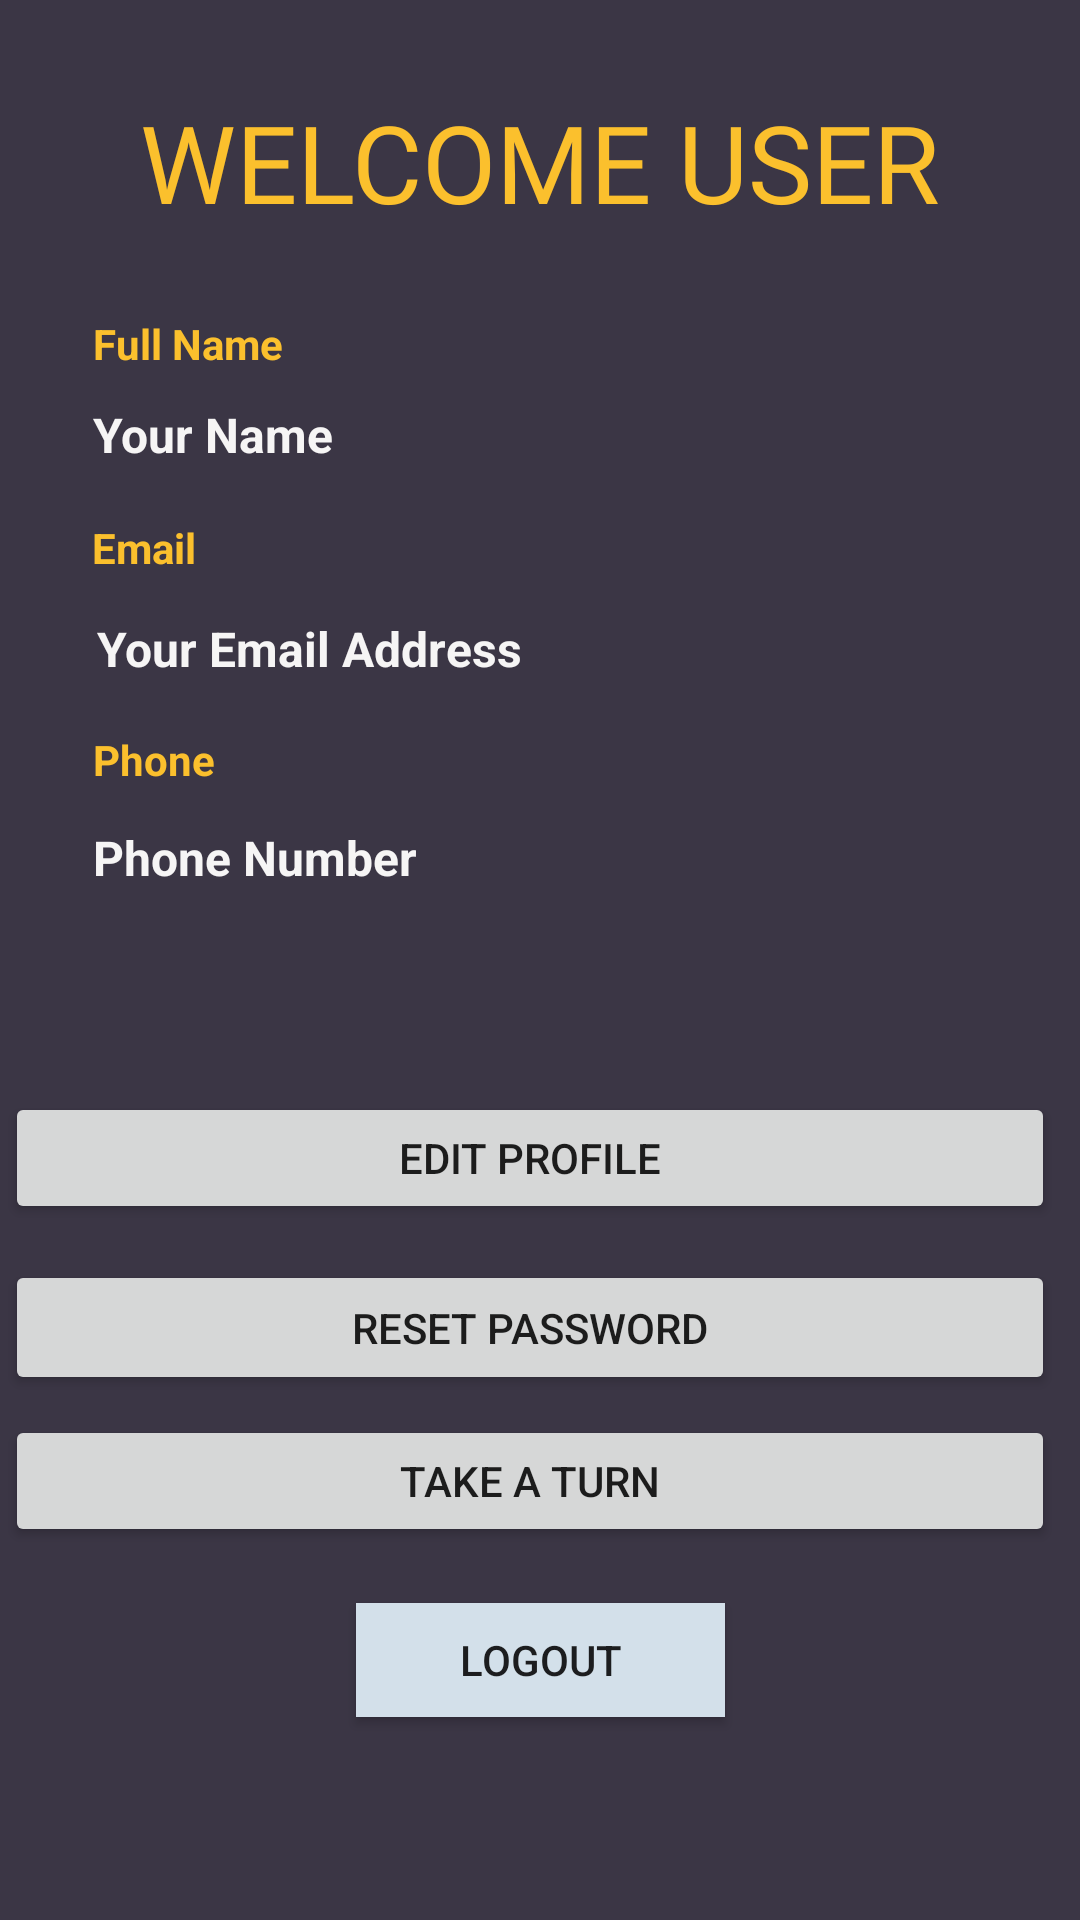

Produce the Android XML layout that renders to this screen, including the resource entries it uses.
<!-- AndroidManifest.xml: application theme Theme.Auth1 -->
<!-- res/layout/activity_main.xml -->
<?xml version="1.0" encoding="utf-8"?>

<androidx.constraintlayout.widget.ConstraintLayout xmlns:android="http://schemas.android.com/apk/res/android"
    xmlns:app="http://schemas.android.com/apk/res-auto"
    xmlns:tools="http://schemas.android.com/tools"
    android:layout_width="match_parent"
    android:layout_height="match_parent"
    android:background="#3B3645"
    tools:context=".MainActivity">


    <Button
        android:id="@+id/button"
        android:layout_width="123dp"
        android:layout_height="38dp"
        android:layout_marginStart="16dp"
        android:layout_marginEnd="16dp"
        android:background="#d3e0ea"
        android:onClick="logout"
        android:text="Logout"
        android:textColorLink="#FFFFFF"
        app:layout_constraintBottom_toBottomOf="parent"
        app:layout_constraintEnd_toEndOf="parent"
        app:layout_constraintStart_toStartOf="parent"
        app:layout_constraintTop_toBottomOf="@+id/turnBtn"
        app:layout_constraintVertical_bias="0.215" />

    <TextView
        android:id="@+id/profileName"
        android:layout_width="290dp"
        android:layout_height="18dp"
        android:layout_marginStart="8dp"
        android:layout_marginEnd="16dp"
        android:text="Your Name"
        android:textColor="#F6F5F5"
        android:textSize="16sp"
        android:textStyle="bold"
        app:layout_constraintBottom_toBottomOf="parent"
        app:layout_constraintEnd_toEndOf="parent"
        app:layout_constraintStart_toStartOf="parent"
        app:layout_constraintTop_toBottomOf="@+id/textView3"
        app:layout_constraintVertical_bias="0.01999998" />

    <TextView
        android:id="@+id/profileEmail"
        android:layout_width="290dp"
        android:layout_height="wrap_content"
        android:text="Your Email Address"
        android:textColor="#F6F5F5"
        android:textSize="16sp"
        android:textStyle="bold"
        app:layout_constraintBottom_toBottomOf="parent"
        app:layout_constraintEnd_toEndOf="parent"
        app:layout_constraintHorizontal_bias="0.462"
        app:layout_constraintStart_toStartOf="parent"
        app:layout_constraintTop_toBottomOf="@+id/textView4"
        app:layout_constraintVertical_bias="0.031" />

    <TextView
        android:id="@+id/profilePhone"
        android:layout_width="290dp"
        android:layout_height="24dp"
        android:layout_marginStart="8dp"
        android:layout_marginEnd="16dp"
        android:text="Phone Number"
        android:textColor="#F6F5F5"
        android:textSize="16sp"
        android:textStyle="bold"
        app:layout_constraintBottom_toBottomOf="parent"
        app:layout_constraintEnd_toEndOf="parent"
        app:layout_constraintStart_toStartOf="parent"
        app:layout_constraintTop_toBottomOf="@+id/textView5"
        app:layout_constraintVertical_bias="0.035" />

    <TextView
        android:id="@+id/verifyMsg"
        android:layout_width="wrap_content"
        android:layout_height="wrap_content"
        android:layout_marginStart="8dp"
        android:layout_marginTop="8dp"
        android:layout_marginEnd="8dp"
        android:text="Email Not Verified !"
        android:textColor="#C2185B"
        android:textSize="20sp"
        android:textStyle="bold"
        android:visibility="gone"
        app:layout_constraintEnd_toEndOf="parent"
        app:layout_constraintStart_toStartOf="parent"
        app:layout_constraintTop_toTopOf="parent" />

    <Button
        android:id="@+id/resendCode"
        android:layout_width="wrap_content"
        android:layout_height="wrap_content"
        android:text="Verify Now"
        android:visibility="gone"
        app:layout_constraintEnd_toEndOf="parent"
        app:layout_constraintStart_toStartOf="parent"
        app:layout_constraintTop_toBottomOf="@+id/verifyMsg" />

    <Button
        android:id="@+id/resetPasswordLocal"
        android:layout_width="350dp"
        android:layout_height="45dp"
        android:layout_marginStart="16dp"
        android:layout_marginTop="12dp"
        android:layout_marginEnd="16dp"
        android:text="Reset Password"
        app:layout_constraintEnd_toEndOf="parent"
        app:layout_constraintHorizontal_bias="0.655"
        app:layout_constraintStart_toStartOf="parent"
        app:layout_constraintTop_toBottomOf="@+id/changeProfile" />

    <Button
        android:id="@+id/turnBtn"
        android:layout_width="350dp"
        android:layout_height="44dp"
        android:layout_marginStart="16dp"
        android:layout_marginEnd="16dp"
        android:text="Take a turn"
        app:layout_constraintBottom_toBottomOf="parent"
        app:layout_constraintEnd_toEndOf="parent"
        app:layout_constraintHorizontal_bias="0.655"
        app:layout_constraintStart_toStartOf="parent"
        app:layout_constraintTop_toBottomOf="@+id/resetPasswordLocal"
        app:layout_constraintVertical_bias="0.050000012" />

    <TextView
        android:id="@+id/textView3"
        android:layout_width="290dp"
        android:layout_height="19dp"
        android:layout_marginStart="8dp"
        android:layout_marginEnd="16dp"
        android:text="Full Name"
        android:textColor="#FBC02D"
        android:textStyle="bold"
        app:layout_constraintBottom_toBottomOf="parent"
        app:layout_constraintEnd_toEndOf="parent"
        app:layout_constraintStart_toStartOf="parent"
        app:layout_constraintTop_toBottomOf="@+id/textView6"
        app:layout_constraintVertical_bias="0.050000012" />

    <TextView
        android:id="@+id/textView4"
        android:layout_width="290dp"
        android:layout_height="wrap_content"
        android:layout_marginStart="8dp"
        android:layout_marginEnd="16dp"
        android:text="Email"
        android:textColor="#FBC02D"
        android:textStyle="bold"
        app:layout_constraintBottom_toBottomOf="parent"
        app:layout_constraintEnd_toEndOf="parent"
        app:layout_constraintHorizontal_bias="0.494"
        app:layout_constraintStart_toStartOf="parent"
        app:layout_constraintTop_toBottomOf="@+id/profileName"
        app:layout_constraintVertical_bias="0.045" />

    <TextView
        android:id="@+id/textView5"
        android:layout_width="290dp"
        android:layout_height="wrap_content"
        android:layout_marginStart="8dp"
        android:layout_marginEnd="16dp"
        android:text="Phone"
        android:textColor="#FBC02D"
        android:textStyle="bold"
        app:layout_constraintBottom_toBottomOf="parent"
        app:layout_constraintEnd_toEndOf="parent"
        app:layout_constraintStart_toStartOf="parent"
        app:layout_constraintTop_toBottomOf="@+id/profileEmail"
        app:layout_constraintVertical_bias="0.042" />

    <Button
        android:id="@+id/changeProfile"
        android:layout_width="350dp"
        android:layout_height="44dp"
        android:layout_marginStart="16dp"
        android:layout_marginTop="364dp"
        android:layout_marginEnd="16dp"
        android:text="Edit Profile"
        app:layout_constraintEnd_toEndOf="parent"
        app:layout_constraintHorizontal_bias="0.655"
        app:layout_constraintStart_toStartOf="parent"
        app:layout_constraintTop_toBottomOf="@+id/verifyMsg" />

    <TextView
        android:id="@+id/textView6"
        android:layout_width="wrap_content"
        android:layout_height="wrap_content"
        android:fontFamily="@font/abril_fatface"
        android:text="WELCOME USER"
        android:textColor="#FBC02D"
        android:textSize="36sp"
        app:layout_constraintBottom_toBottomOf="parent"
        app:layout_constraintEnd_toEndOf="parent"
        app:layout_constraintStart_toStartOf="parent"
        app:layout_constraintTop_toBottomOf="@+id/verifyMsg"
        app:layout_constraintVertical_bias="0.050000012" />

</androidx.constraintlayout.widget.ConstraintLayout>
<!-- resources referenced by this layout -->
<resources>
  <style name="Theme.Auth1" parent="Theme.MaterialComponents.DayNight.DarkActionBar">
          
          <item name="colorPrimary">@color/purple_500</item>
          <item name="colorPrimaryVariant">@color/purple_700</item>
          <item name="colorOnPrimary">@color/white</item>
          
          <item name="colorSecondary">@color/teal_200</item>
          <item name="colorSecondaryVariant">@color/teal_700</item>
          <item name="colorOnSecondary">@color/black</item>
          
          <item name="android:statusBarColor" tools:targetApi="l">?attr/colorPrimaryVariant</item>
          
      </style>
  <!-- not gathered from this repository: default colours our renderer supplied (Android Studio template values) -->
  <color name="purple_500">#FF6200EE</color>
  <color name="purple_700">#FF3700B3</color>
  <color name="teal_200">#FF03DAC5</color>
  <color name="teal_700">#FF018786</color>
  <color name="black">#FF000000</color>
  <color name="white">#FFFFFFFF</color>
</resources>
